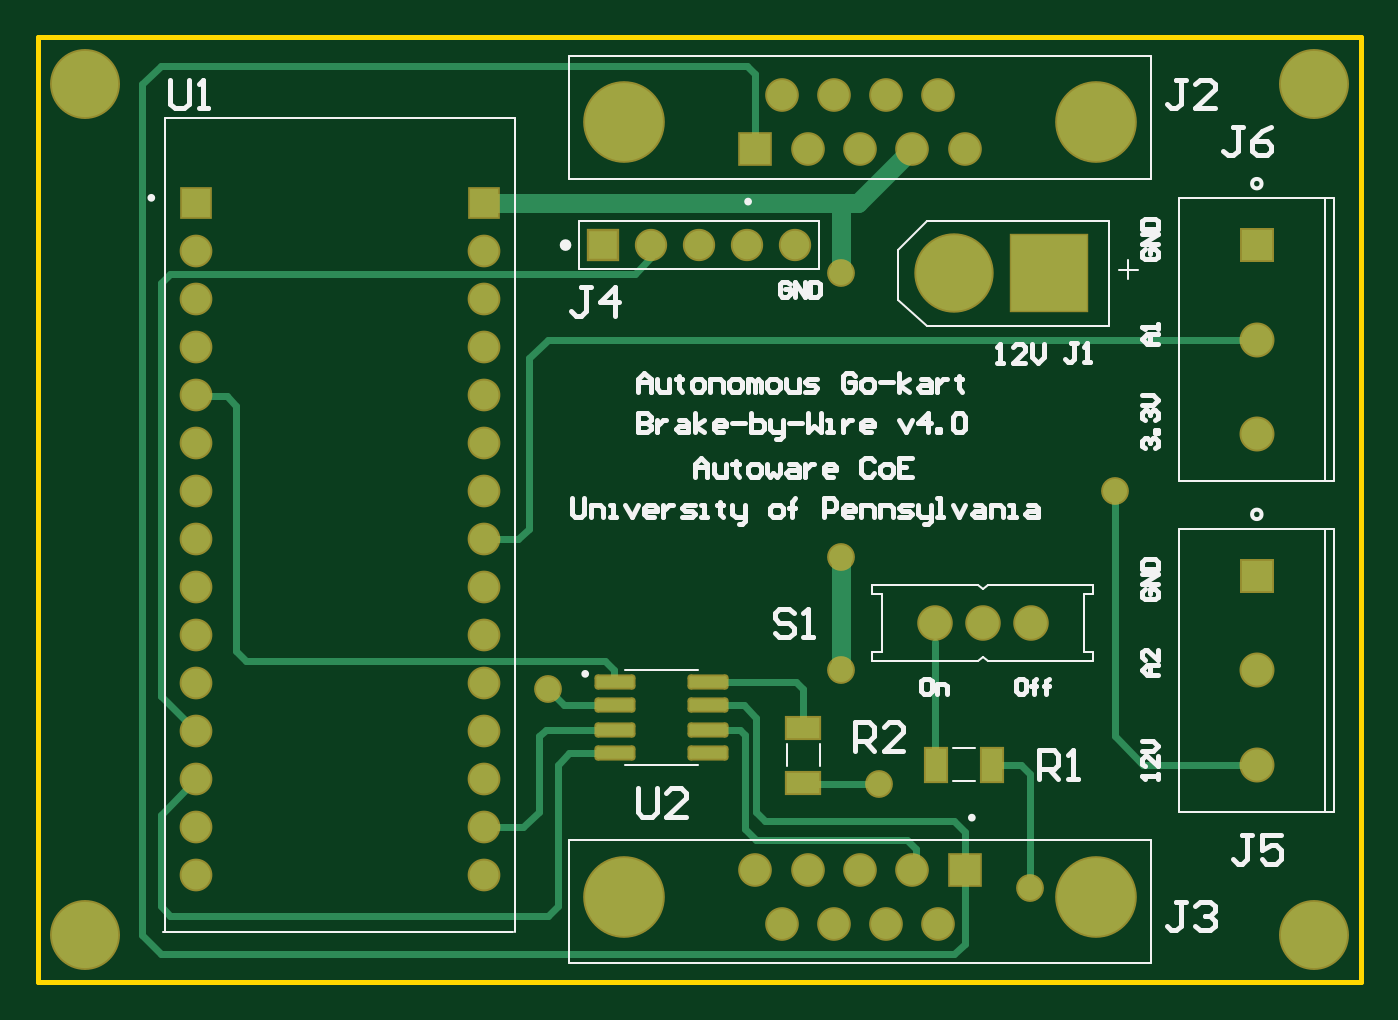
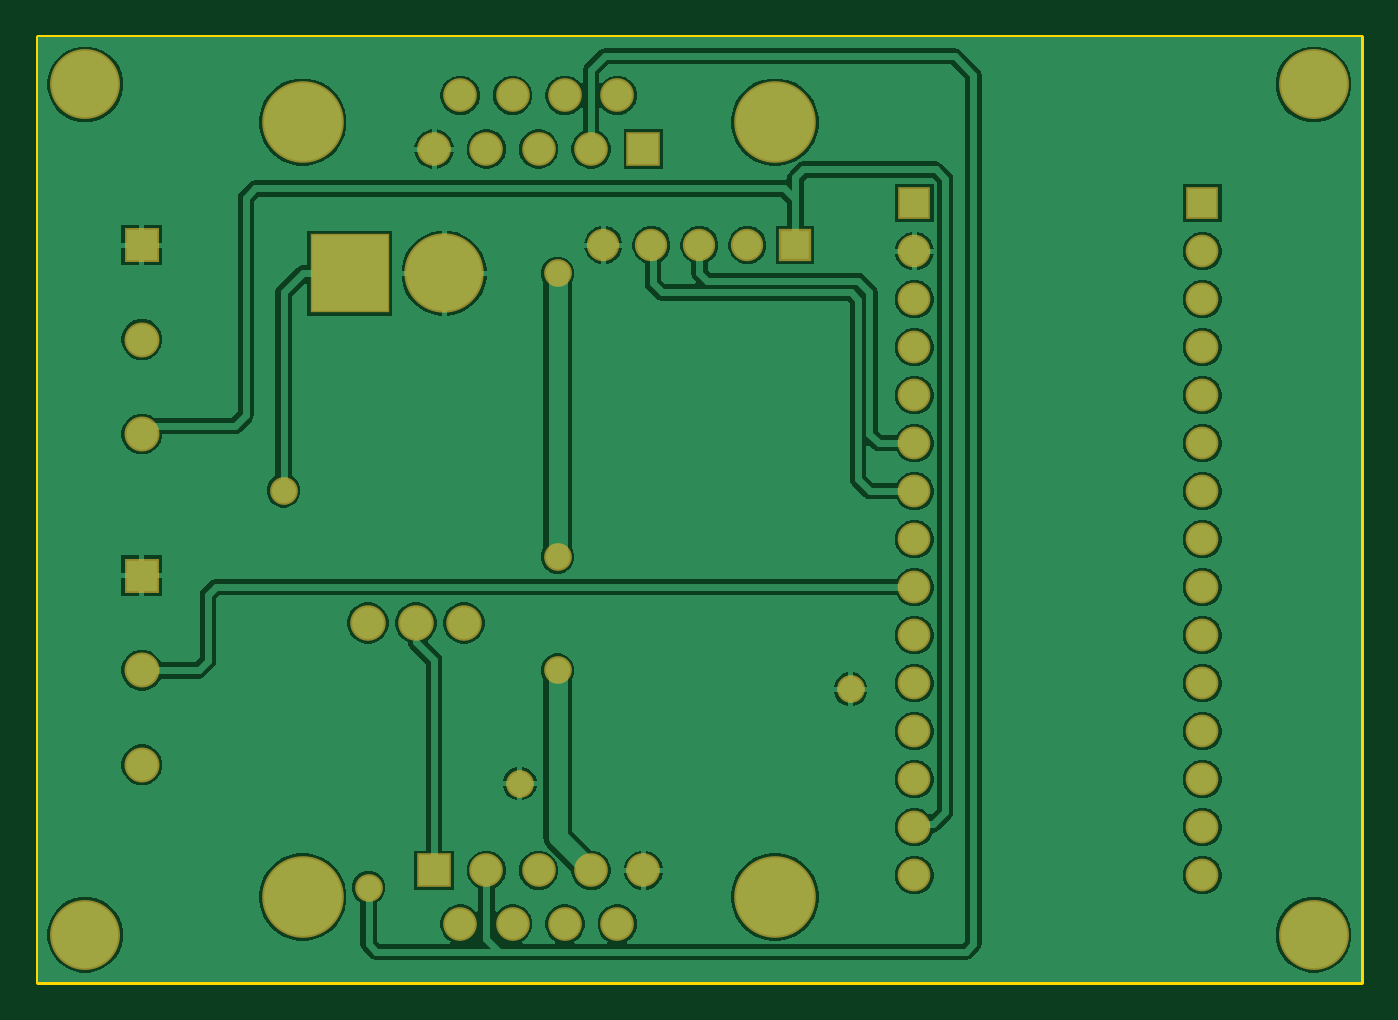
Circuit board: 7 layer files. Board 70.0 x 50.0 mm.
- bottom_copper: Brake By Wire.GBL (32728 bytes)
- bottom_mask: Brake By Wire.GBS (1892 bytes)
- outline: Brake By Wire.GM1 (505 bytes)
- top_copper: Brake By Wire.GTL (4571 bytes)
- top_silk: Brake By Wire.GTO (12085 bytes)
- paste: Brake By Wire.GTP (871 bytes)
- top_mask: Brake By Wire.GTS (2492 bytes)

=== bottom_copper: Brake By Wire.GBL (32728 bytes, source omitted) ===
=== bottom_mask: Brake By Wire.GBS ===
G04*
G04 #@! TF.GenerationSoftware,Altium Limited,Altium Designer,22.8.2 (66)*
G04*
G04 Layer_Color=16711935*
%FSLAX42Y42*%
%MOMM*%
G71*
G04*
G04 #@! TF.SameCoordinates,BE524959-8ACB-43EF-997A-26B96313BF78*
G04*
G04*
G04 #@! TF.FilePolarity,Negative*
G04*
G01*
G75*
%ADD21C,1.78*%
%ADD22R,4.20X4.20*%
%ADD23C,4.20*%
%ADD24C,3.70*%
%ADD25R,1.85X1.85*%
%ADD26C,1.85*%
%ADD27R,1.78X1.78*%
%ADD28C,4.32*%
%ADD29C,1.73*%
%ADD30R,1.73X1.73*%
%ADD31R,1.71X1.71*%
%ADD32C,1.71*%
%ADD33C,1.88*%
%ADD34C,1.47*%
D21*
X3935Y4692D02*
D03*
X4212D02*
D03*
X4765Y308D02*
D03*
X4488D02*
D03*
X3796Y592D02*
D03*
X3935Y308D02*
D03*
X4073Y592D02*
D03*
X4212Y308D02*
D03*
X4350Y592D02*
D03*
X4627D02*
D03*
X4904Y4408D02*
D03*
X4765Y4692D02*
D03*
X4627Y4408D02*
D03*
X4488Y4692D02*
D03*
X4350Y4408D02*
D03*
X4073D02*
D03*
D22*
X5350Y3750D02*
D03*
D23*
X4850D02*
D03*
D24*
X250Y4750D02*
D03*
X6750Y250D02*
D03*
Y4750D02*
D03*
X250Y250D02*
D03*
D25*
X6450Y2150D02*
D03*
Y3900D02*
D03*
D26*
Y1650D02*
D03*
Y1150D02*
D03*
Y3400D02*
D03*
Y2900D02*
D03*
D27*
X4904Y592D02*
D03*
X3796Y4408D02*
D03*
D28*
X3100Y450D02*
D03*
X5599D02*
D03*
Y4550D02*
D03*
X3100D02*
D03*
D29*
X838Y566D02*
D03*
Y819D02*
D03*
Y1073D02*
D03*
Y1327D02*
D03*
Y1581D02*
D03*
Y1835D02*
D03*
Y2090D02*
D03*
Y2343D02*
D03*
Y2598D02*
D03*
Y2851D02*
D03*
Y3106D02*
D03*
Y3360D02*
D03*
Y3613D02*
D03*
Y3867D02*
D03*
X2362Y566D02*
D03*
Y819D02*
D03*
Y1073D02*
D03*
Y1327D02*
D03*
Y1581D02*
D03*
Y1835D02*
D03*
Y2090D02*
D03*
Y2343D02*
D03*
Y2598D02*
D03*
Y2851D02*
D03*
Y3106D02*
D03*
Y3360D02*
D03*
Y3613D02*
D03*
Y3867D02*
D03*
D30*
X838Y4122D02*
D03*
X2362D02*
D03*
D31*
X2992Y3900D02*
D03*
D32*
X3246D02*
D03*
X3500D02*
D03*
X3754D02*
D03*
X4008D02*
D03*
D33*
X5000Y1900D02*
D03*
X5254D02*
D03*
X4746D02*
D03*
D34*
X5700Y2600D02*
D03*
X4250Y2250D02*
D03*
Y3750D02*
D03*
Y1650D02*
D03*
X4450Y1050D02*
D03*
X5250Y500D02*
D03*
X2700Y1550D02*
D03*
M02*

=== outline: Brake By Wire.GM1 ===
G04*
G04 #@! TF.GenerationSoftware,Altium Limited,Altium Designer,22.8.2 (66)*
G04*
G04 Layer_Color=16711935*
%FSLAX42Y42*%
%MOMM*%
G71*
G04*
G04 #@! TF.SameCoordinates,BE524959-8ACB-43EF-997A-26B96313BF78*
G04*
G04*
G04 #@! TF.FilePolarity,Positive*
G04*
G01*
G75*
%ADD14C,0.25*%
%ADD51C,0.00*%
D14*
X7000D01*
X0Y5000D02*
X7000D01*
Y0D02*
Y5000D01*
X0Y0D02*
Y5000D01*
D51*
Y0D02*
X7000D01*
Y5000D01*
X0D02*
X7000D01*
X0Y0D02*
Y5000D01*
Y0D02*
X7000D01*
Y5000D01*
X0D02*
X7000D01*
X0Y0D02*
Y5000D01*
M02*

=== top_copper: Brake By Wire.GTL ===
G04*
G04 #@! TF.GenerationSoftware,Altium Limited,Altium Designer,22.8.2 (66)*
G04*
G04 Layer_Physical_Order=1*
G04 Layer_Color=255*
%FSLAX42Y42*%
%MOMM*%
G71*
G04*
G04 #@! TF.SameCoordinates,BE524959-8ACB-43EF-997A-26B96313BF78*
G04*
G04*
G04 #@! TF.FilePolarity,Positive*
G04*
G01*
G75*
%ADD15R,1.13X1.77*%
G04:AMPARAMS|DCode=16|XSize=1.97mm|YSize=0.6mm|CornerRadius=0.08mm|HoleSize=0mm|Usage=FLASHONLY|Rotation=0.000|XOffset=0mm|YOffset=0mm|HoleType=Round|Shape=RoundedRectangle|*
%AMROUNDEDRECTD16*
21,1,1.97,0.45,0,0,0.0*
21,1,1.82,0.60,0,0,0.0*
1,1,0.15,0.91,-0.23*
1,1,0.15,-0.91,-0.23*
1,1,0.15,-0.91,0.23*
1,1,0.15,0.91,0.23*
%
%ADD16ROUNDEDRECTD16*%
%ADD17R,1.77X1.13*%
%ADD35C,0.35*%
%ADD36C,1.00*%
%ADD37C,1.58*%
%ADD38R,4.00X4.00*%
%ADD39C,4.00*%
%ADD40C,3.50*%
%ADD41R,1.65X1.65*%
%ADD42C,1.65*%
%ADD43R,1.58X1.58*%
%ADD44C,4.12*%
%ADD45C,1.53*%
%ADD46R,1.53X1.53*%
%ADD47R,1.51X1.51*%
%ADD48C,1.51*%
%ADD49C,1.68*%
%ADD50C,1.27*%
D15*
X5047Y1150D02*
D03*
X4753D02*
D03*
D16*
X3053Y1590D02*
D03*
Y1464D02*
D03*
Y1336D02*
D03*
Y1210D02*
D03*
X3547D02*
D03*
Y1336D02*
D03*
Y1464D02*
D03*
Y1590D02*
D03*
D17*
X4050Y1053D02*
D03*
Y1347D02*
D03*
D35*
X650Y1515D02*
Y1550D01*
Y1515D02*
Y3700D01*
Y1515D02*
X838Y1327D01*
X2600Y2400D02*
Y3300D01*
X2700Y3400D02*
X6450D01*
X2600Y3300D02*
X2700Y3400D01*
X2362Y4122D02*
X2383Y4100D01*
X4228Y4122D02*
X4250Y4100D01*
X4053Y1050D02*
X4450D01*
X4050Y1053D02*
X4053Y1050D01*
X5700Y1300D02*
Y2600D01*
Y1300D02*
X5850Y1150D01*
X838Y3106D02*
X844Y3100D01*
X1000D02*
X1050Y3050D01*
Y1750D02*
Y3050D01*
X844Y3100D02*
X1000D01*
X550Y4750D02*
X650Y4850D01*
X550Y250D02*
Y4750D01*
X650Y4850D02*
X3750D01*
X550Y250D02*
X650Y150D01*
X4850D01*
X5850Y1150D02*
X6450D01*
X4746Y1157D02*
X4753Y1150D01*
X4746Y1157D02*
Y1800D01*
X5250Y500D02*
Y1100D01*
X5200Y1150D02*
X5250Y1100D01*
X5047Y1150D02*
X5200D01*
X650Y885D02*
X838Y1073D01*
X650Y400D02*
Y885D01*
X2362Y2343D02*
X2543D01*
X2600Y2400D01*
X3246Y3837D02*
Y3900D01*
X698Y3748D02*
X3157D01*
X3246Y3837D01*
X650Y3700D02*
X698Y3748D01*
X3224Y3878D02*
X3246Y3900D01*
X2786Y1464D02*
X3053D01*
X2700Y1550D02*
X2786Y1464D01*
X4904Y204D02*
Y592D01*
X4850Y150D02*
X4904Y204D01*
X2411Y1701D02*
X2412Y1700D01*
X3000D01*
X1099Y1701D02*
X2411D01*
X1050Y1750D02*
X1099Y1701D01*
X3048Y1596D02*
Y1652D01*
X3000Y1700D02*
X3048Y1652D01*
Y1596D02*
X3053Y1590D01*
X650Y400D02*
X700Y350D01*
X2700D01*
X2750Y400D01*
Y1150D01*
X2650Y900D02*
Y1300D01*
X2569Y819D02*
X2650Y900D01*
Y1300D02*
X2686Y1336D01*
X2750Y1150D02*
X2809Y1210D01*
X3053D01*
X2362Y819D02*
X2569D01*
X2686Y1336D02*
X3053D01*
X4010Y1590D02*
X4050Y1550D01*
X3547Y1590D02*
X4010D01*
X4050Y1347D02*
Y1550D01*
X4627Y592D02*
X4647Y612D01*
X4600Y750D02*
X4647Y703D01*
Y612D02*
Y703D01*
X3800Y750D02*
X4600D01*
X3740Y810D02*
X3800Y750D01*
X3740Y810D02*
Y1310D01*
X3800Y900D02*
Y1400D01*
X3850Y850D02*
X4850D01*
X3800Y900D02*
X3850Y850D01*
X3737Y1464D02*
X3800Y1400D01*
X3713Y1336D02*
X3740Y1310D01*
X3547Y1336D02*
X3713D01*
X3547Y1464D02*
X3737D01*
X4850Y850D02*
X4904Y796D01*
Y592D02*
Y796D01*
X3796Y4408D02*
Y4804D01*
X3750Y4850D02*
X3796Y4804D01*
D36*
X4250Y3750D02*
Y4100D01*
X2362Y4122D02*
X4228D01*
X4340D01*
X4627Y4408D01*
X4250Y1650D02*
Y2250D01*
D37*
X3935Y4692D02*
D03*
X4212D02*
D03*
X4765Y308D02*
D03*
X4488D02*
D03*
X3796Y592D02*
D03*
X3935Y308D02*
D03*
X4073Y592D02*
D03*
X4212Y308D02*
D03*
X4350Y592D02*
D03*
X4627D02*
D03*
X4904Y4408D02*
D03*
X4765Y4692D02*
D03*
X4627Y4408D02*
D03*
X4488Y4692D02*
D03*
X4350Y4408D02*
D03*
X4073D02*
D03*
D38*
X5350Y3750D02*
D03*
D39*
X4850D02*
D03*
D40*
X250Y4750D02*
D03*
X6750Y250D02*
D03*
Y4750D02*
D03*
X250Y250D02*
D03*
D41*
X6450Y2150D02*
D03*
Y3900D02*
D03*
D42*
Y1650D02*
D03*
Y1150D02*
D03*
Y3400D02*
D03*
Y2900D02*
D03*
D43*
X4904Y592D02*
D03*
X3796Y4408D02*
D03*
D44*
X3100Y450D02*
D03*
X5599D02*
D03*
Y4550D02*
D03*
X3100D02*
D03*
D45*
X838Y566D02*
D03*
Y819D02*
D03*
Y1073D02*
D03*
Y1327D02*
D03*
Y1581D02*
D03*
Y1835D02*
D03*
Y2090D02*
D03*
Y2343D02*
D03*
Y2598D02*
D03*
Y2851D02*
D03*
Y3106D02*
D03*
Y3360D02*
D03*
Y3613D02*
D03*
Y3867D02*
D03*
X2362Y566D02*
D03*
Y819D02*
D03*
Y1073D02*
D03*
Y1327D02*
D03*
Y1581D02*
D03*
Y1835D02*
D03*
Y2090D02*
D03*
Y2343D02*
D03*
Y2598D02*
D03*
Y2851D02*
D03*
Y3106D02*
D03*
Y3360D02*
D03*
Y3613D02*
D03*
Y3867D02*
D03*
D46*
X838Y4122D02*
D03*
X2362D02*
D03*
D47*
X2992Y3900D02*
D03*
D48*
X3246D02*
D03*
X3500D02*
D03*
X3754D02*
D03*
X4008D02*
D03*
D49*
X5000Y1900D02*
D03*
X5254D02*
D03*
X4746D02*
D03*
D50*
X5700Y2600D02*
D03*
X4250Y2250D02*
D03*
Y3750D02*
D03*
Y1650D02*
D03*
X4450Y1050D02*
D03*
X5250Y500D02*
D03*
X2700Y1550D02*
D03*
M02*

=== top_silk: Brake By Wire.GTO (12085 bytes, source omitted) ===
=== paste: Brake By Wire.GTP (871 bytes, source withheld) ===
=== top_mask: Brake By Wire.GTS ===
G04*
G04 #@! TF.GenerationSoftware,Altium Limited,Altium Designer,22.8.2 (66)*
G04*
G04 Layer_Color=8388736*
%FSLAX42Y42*%
%MOMM*%
G71*
G04*
G04 #@! TF.SameCoordinates,BE524959-8ACB-43EF-997A-26B96313BF78*
G04*
G04*
G04 #@! TF.FilePolarity,Negative*
G04*
G01*
G75*
%ADD18R,1.33X1.97*%
G04:AMPARAMS|DCode=19|XSize=2.17mm|YSize=0.8mm|CornerRadius=0.18mm|HoleSize=0mm|Usage=FLASHONLY|Rotation=0.000|XOffset=0mm|YOffset=0mm|HoleType=Round|Shape=RoundedRectangle|*
%AMROUNDEDRECTD19*
21,1,2.17,0.45,0,0,0.0*
21,1,1.82,0.80,0,0,0.0*
1,1,0.35,0.91,-0.23*
1,1,0.35,-0.91,-0.23*
1,1,0.35,-0.91,0.23*
1,1,0.35,0.91,0.23*
%
%ADD19ROUNDEDRECTD19*%
%ADD20R,1.97X1.33*%
%ADD21C,1.78*%
%ADD22R,4.20X4.20*%
%ADD23C,4.20*%
%ADD24C,3.70*%
%ADD25R,1.85X1.85*%
%ADD26C,1.85*%
%ADD27R,1.78X1.78*%
%ADD28C,4.32*%
%ADD29C,1.73*%
%ADD30R,1.73X1.73*%
%ADD31R,1.71X1.71*%
%ADD32C,1.71*%
%ADD33C,1.88*%
%ADD34C,1.47*%
D18*
X5047Y1150D02*
D03*
X4753D02*
D03*
D19*
X3053Y1590D02*
D03*
Y1464D02*
D03*
Y1336D02*
D03*
Y1210D02*
D03*
X3547D02*
D03*
Y1336D02*
D03*
Y1464D02*
D03*
Y1590D02*
D03*
D20*
X4050Y1053D02*
D03*
Y1347D02*
D03*
D21*
X3935Y4692D02*
D03*
X4212D02*
D03*
X4765Y308D02*
D03*
X4488D02*
D03*
X3796Y592D02*
D03*
X3935Y308D02*
D03*
X4073Y592D02*
D03*
X4212Y308D02*
D03*
X4350Y592D02*
D03*
X4627D02*
D03*
X4904Y4408D02*
D03*
X4765Y4692D02*
D03*
X4627Y4408D02*
D03*
X4488Y4692D02*
D03*
X4350Y4408D02*
D03*
X4073D02*
D03*
D22*
X5350Y3750D02*
D03*
D23*
X4850D02*
D03*
D24*
X250Y4750D02*
D03*
X6750Y250D02*
D03*
Y4750D02*
D03*
X250Y250D02*
D03*
D25*
X6450Y2150D02*
D03*
Y3900D02*
D03*
D26*
Y1650D02*
D03*
Y1150D02*
D03*
Y3400D02*
D03*
Y2900D02*
D03*
D27*
X4904Y592D02*
D03*
X3796Y4408D02*
D03*
D28*
X3100Y450D02*
D03*
X5599D02*
D03*
Y4550D02*
D03*
X3100D02*
D03*
D29*
X838Y566D02*
D03*
Y819D02*
D03*
Y1073D02*
D03*
Y1327D02*
D03*
Y1581D02*
D03*
Y1835D02*
D03*
Y2090D02*
D03*
Y2343D02*
D03*
Y2598D02*
D03*
Y2851D02*
D03*
Y3106D02*
D03*
Y3360D02*
D03*
Y3613D02*
D03*
Y3867D02*
D03*
X2362Y566D02*
D03*
Y819D02*
D03*
Y1073D02*
D03*
Y1327D02*
D03*
Y1581D02*
D03*
Y1835D02*
D03*
Y2090D02*
D03*
Y2343D02*
D03*
Y2598D02*
D03*
Y2851D02*
D03*
Y3106D02*
D03*
Y3360D02*
D03*
Y3613D02*
D03*
Y3867D02*
D03*
D30*
X838Y4122D02*
D03*
X2362D02*
D03*
D31*
X2992Y3900D02*
D03*
D32*
X3246D02*
D03*
X3500D02*
D03*
X3754D02*
D03*
X4008D02*
D03*
D33*
X5000Y1900D02*
D03*
X5254D02*
D03*
X4746D02*
D03*
D34*
X5700Y2600D02*
D03*
X4250Y2250D02*
D03*
Y3750D02*
D03*
Y1650D02*
D03*
X4450Y1050D02*
D03*
X5250Y500D02*
D03*
X2700Y1550D02*
D03*
M02*

